Run: headless pygame with SDL's dummy video driver; simulated clock (each Clock.tick advances the game by its frame time, no real sleeping); random seed 0; keys injected as events and as key.get_pressed() state; no mouse input.
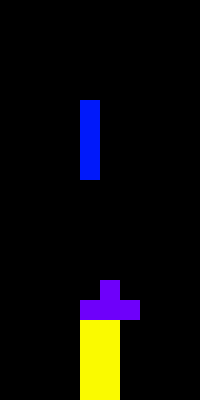
Frame 1 of 4 · flips 1–60 · no input
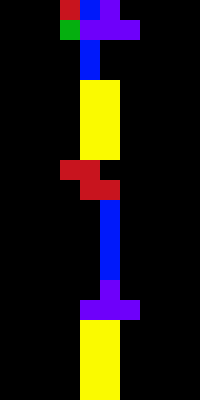
Frame 2 of 4 · flips 61–180 · tapped SPACE, RETURN · held RIGHT (→), D
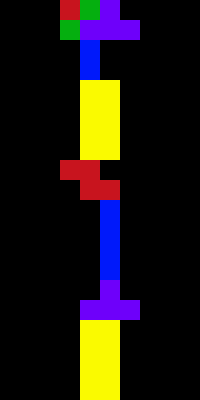
Frame 3 of 4 · flips 181–300 · held DOWN (↓), S
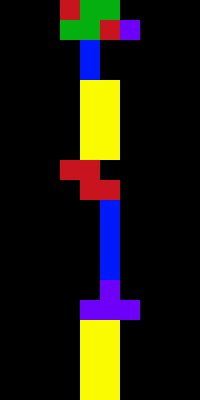
Frame 4 of 4 · flips 301–420 · held LEFT (←), A, UP (↑), W

The pygame program that drew these frames:


import pygame
import random

# Global vars
block_size = 20
fps = 5

screen_x = 200
screen_y = 400

shape_perm = []
perm_color = []
orange = (240, 120, 40)
purple = (110, 0, 250)
yellow = (250, 250, 0)
blue = (0, 25, 250)
red = (200, 20, 30)
green = (5, 175, 15)

def shape_picker():
    return random.randint(1, 6)

def draw_shape(x, y, current_shape, rotation):
    shape_l1 = []
    global color
    # W shape
    if (current_shape == 1):
        color = purple
        if (rotation == 0):
            shape_l1.append(pygame.Rect(x, y, 20, 20))
            shape_l1.append(pygame.Rect(x + 20, y, 20, 20))
            shape_l1.append(pygame.Rect(x + 40, y, 20, 20))
            shape_l1.append(pygame.Rect(x + 20, y-20, 20, 20))

        if (rotation == 1):
            shape_l1.append(pygame.Rect(x+20, y-20, 20, 20))
            shape_l1.append(pygame.Rect(x + 20, y, 20, 20))
            shape_l1.append(pygame.Rect(x + 20, y+20, 20, 20))
            shape_l1.append(pygame.Rect(x + 40, y, 20, 20))

        if (rotation == 2):
            shape_l1.append(pygame.Rect(x+20, y+20, 20, 20))
            shape_l1.append(pygame.Rect(x + 20, y, 20, 20))
            shape_l1.append(pygame.Rect(x + 40, y, 20, 20))
            shape_l1.append(pygame.Rect(x, y, 20, 20))

        if (rotation == 3):
            shape_l1.append(pygame.Rect(x+20, y+20, 20, 20))
            shape_l1.append(pygame.Rect(x + 20, y, 20, 20))
            shape_l1.append(pygame.Rect(x + 20, y-20, 20, 20))
            shape_l1.append(pygame.Rect(x, y, 20, 20))

    
    # L shape 1
    if (current_shape == 2):
        color = orange
        if (rotation == 0):
            shape_l1.append(pygame.Rect(x, y, 20, 20))
            shape_l1.append(pygame.Rect(x + 20, y, 20, 20))
            shape_l1.append(pygame.Rect(x + 20, y-20, 20, 20))
            shape_l1.append(pygame.Rect(x + 20, y-40, 20, 20))
        
        if (rotation == 1):

            shape_l1.append(pygame.Rect(x, y-20, 20, 20))
            shape_l1.append(pygame.Rect(x, y, 20, 20))
            shape_l1.append(pygame.Rect(x + 20, y, 20, 20))
            shape_l1.append(pygame.Rect(x + 40, y, 20, 20))
        
        if (rotation == 2):
            shape_l1.append(pygame.Rect(x+40, y-40, 20, 20))
            shape_l1.append(pygame.Rect(x+20, y-40, 20, 20))
            shape_l1.append(pygame.Rect(x + 20, y-20, 20, 20))
            shape_l1.append(pygame.Rect(x + 20, y, 20, 20))
        
        if (rotation == 3):
            shape_l1.append(pygame.Rect(x+40, y, 20, 20))
            shape_l1.append(pygame.Rect(x+40, y-20, 20, 20))
            shape_l1.append(pygame.Rect(x+20, y-20, 20, 20))
            shape_l1.append(pygame.Rect(x, y-20, 20, 20))
    
    # I shape
    if (current_shape == 3):
        color = blue
        if (rotation == 0):
            shape_l1.append(pygame.Rect(x, y, 20, 20))
            shape_l1.append(pygame.Rect(x, y-20, 20, 20))
            shape_l1.append(pygame.Rect(x, y-40, 20, 20))
            shape_l1.append(pygame.Rect(x, y-60, 20, 20))
        if (rotation == 1):
            print(x, y)
            y -=20
            shape_l1.append(pygame.Rect(x+40, y, 20, 20))
            shape_l1.append(pygame.Rect(x+20, y, 20, 20))
            shape_l1.append(pygame.Rect(x, y, 20, 20))
            shape_l1.append(pygame.Rect(x-20, y, 20, 20))
        if (rotation == 2):
            shape_l1.append(pygame.Rect(x+20, y, 20, 20))
            shape_l1.append(pygame.Rect(x+20, y-20, 20, 20))
            shape_l1.append(pygame.Rect(x+20, y-40, 20, 20))
            shape_l1.append(pygame.Rect(x+20, y-60, 20, 20))
        if (rotation == 3):
            shape_l1.append(pygame.Rect(x+40, y-40, 20, 20))
            shape_l1.append(pygame.Rect(x+20, y-40, 20, 20))
            shape_l1.append(pygame.Rect(x, y-40, 20, 20))
            shape_l1.append(pygame.Rect(x-20, y-40, 20, 20))
    
    # O shape
    if (current_shape == 4):
        color = yellow
        shape_l1.append(pygame.Rect(x, y, 20, 20))
        shape_l1.append(pygame.Rect(x, y-20, 20, 20))
        shape_l1.append(pygame.Rect(x + 20, y, 20, 20))
        shape_l1.append(pygame.Rect(x + 20, y-20, 20, 20))
   
    # Z shape
    if (current_shape == 5):
        color = red
        if (rotation == 0):
            shape_l1.append(pygame.Rect(x, y-20, 20, 20))
            shape_l1.append(pygame.Rect(x, y, 20, 20))
            shape_l1.append(pygame.Rect(x+20, y, 20, 20))
            shape_l1.append(pygame.Rect(x-20, y-20, 20, 20))

        if (rotation == 1):
            shape_l1.append(pygame.Rect(x, y-20, 20, 20))
            shape_l1.append(pygame.Rect(x+20, y-20, 20, 20))
            shape_l1.append(pygame.Rect(x+20, y-40, 20, 20))
            shape_l1.append(pygame.Rect(x, y, 20, 20))
        if (rotation == 2):
            shape_l1.append(pygame.Rect(x, y-20, 20, 20))
            shape_l1.append(pygame.Rect(x, y, 20, 20))
            shape_l1.append(pygame.Rect(x+20, y, 20, 20))
            shape_l1.append(pygame.Rect(x-20, y-20, 20, 20))

        if (rotation == 3):
            shape_l1.append(pygame.Rect(x, y-20, 20, 20))
            shape_l1.append(pygame.Rect(x+20, y-20, 20, 20))
            shape_l1.append(pygame.Rect(x+20, y-40, 20, 20))
            shape_l1.append(pygame.Rect(x, y, 20, 20))

    # S shape
    if (current_shape == 6):
        color = green
        if (rotation == 0):
            shape_l1.append(pygame.Rect(x, y-20, 20, 20))
            shape_l1.append(pygame.Rect(x, y, 20, 20))
            shape_l1.append(pygame.Rect(x-20, y, 20, 20))
            shape_l1.append(pygame.Rect(x + 20, y-20, 20, 20))
        if (rotation == 1):
            shape_l1.append(pygame.Rect(x, y-20, 20, 20))
            shape_l1.append(pygame.Rect(x-20, y-20, 20, 20))
            shape_l1.append(pygame.Rect(x, y, 20, 20))
            shape_l1.append(pygame.Rect(x-20, y-40, 20, 20))
        if (rotation == 2):
            shape_l1.append(pygame.Rect(x, y-20, 20, 20))
            shape_l1.append(pygame.Rect(x, y, 20, 20))
            shape_l1.append(pygame.Rect(x-20, y, 20, 20))
            shape_l1.append(pygame.Rect(x + 20, y-20, 20, 20))
        if (rotation == 3):
            shape_l1.append(pygame.Rect(x, y-20, 20, 20))
            shape_l1.append(pygame.Rect(x-20, y-20, 20, 20))
            shape_l1.append(pygame.Rect(x, y, 20, 20))
            shape_l1.append(pygame.Rect(x-20, y-40, 20, 20))

    return shape_l1
'''
def line_clear(shape_y, perm_y):
    count = 0
    y_val = 0
    index = []
    
    for i in perm_y:
        if i[1] == screen_y - 20:
            count+=1
    print(count)
    if (count == 10):
        
        print("line clear")
        for i in range(len(perm_y)):
            for j in range(len(perm_y[i])):
                if(perm_y[i][j] == screen_y - 20):
                    index.append(perm_y[i])

        
        for i in index:
            perm_y.remove(i)
        
        print(perm_y)
        for i in range(len(perm_y)):
            if (perm_y[i][1] == screen_y - 20):
                perm_y[i] = (perm_y[i][0], (perm_y[i][1] - 20))
        print(perm_y)
        

            

    return perm_y

'''

#Checks for collision of blocks with edges of screen
def bound_check(shape):
    for i in shape:
        if (i[0] + 20 == 200) or (i[0] - 20 == -20):
            return True


    return False

#Checks for collision of blocks with each other
def collision_check(shape, perm):
    shape_y = []
    perm_y = []
    y_check = False
    x_check = False
    b_check = False

    for i in range(len(shape)):
        shape_y.append((shape[i][0],shape[i][1]))

    for i in range(len(perm)):
           perm_y.append((perm[i][0], perm[i][1]))

    b_check = bound_check(shape_y)
    
   
    # check block collision
    for i in shape_y:
        for j in perm_y:
            #y cord check
            if i[0] == j[0]:
                if((i[1] + 25) > j[1]):
                    y_check = True
                    break

            #x cord check
            if i[1] == j[1]:
                if((i[0] + 20) == j[0] or (i[0] + 20) == 350):
                    x_check = True
                if((i[0] - 20) == j[0] or (i[0] - 20) == 250):
                    x_check = True
        if(i[1] == 380):
            y_check = True
            break
                  
            
            
    return y_check, x_check, b_check


def draw_grid(screen):
    for x in range(screen_x):
        for y in range(screen_y):
            rect = pygame.Rect(x*block_size, y*block_size,
                               block_size, block_size)
            pygame.draw.rect(screen, (80, 80, 80), rect, 1)



def game_loop():
    global fps
    pygame.init()
    screen = pygame.display.set_mode([screen_x, screen_y])
    running = True
    current_shape = shape_picker()
    rotation = 0
   
    start_x = 80
    start_y = 0
    clock = pygame.time.Clock()

    while running:
        shape = draw_shape(start_x, start_y, current_shape, rotation)
        coll_check = collision_check(shape, shape_perm)

        

        # These listen for arrow key pushes
        for event in pygame.event.get():
            if event.type == pygame.QUIT:
                running = False

            if event.type == pygame.KEYDOWN:
                if (event.key == pygame.K_LEFT) and (not coll_check[2]):
                    start_x -= 20

                if (event.key == pygame.K_RIGHT) and (not coll_check[2]):
                    start_x += 20
            if event.type == pygame.KEYDOWN:
                if (event.key == pygame.K_UP):
                    if (rotation == 3):
                        rotation = 0
                    else:
                        rotation+=1
            if event.type == pygame.KEYDOWN:
                if (event.key == pygame.K_DOWN):   
                    if (rotation == 0):
                        rotation = 3
                    else:
                        rotation-=1

        
        #draw_grid(screen)
        screen.fill((0, 0, 0))
           

        # Drawing shape
        for i in range(len(shape)):
            pygame.draw.rect(screen, color, shape[i])
        
        
        # Checking for a block collision
        if(coll_check[0]):
            #print("end")
            for i in range(len(shape)):
                shape_perm.append(shape[i])
                perm_color.append(color)

            start_y = 0
            start_x = 80
            current_shape = shape_picker()
            rotation = 0

        start_y += 20
        


        # Drawing stored blocks
        for i in range(len(shape_perm)):
            pygame.draw.rect(screen, perm_color[i], shape_perm[i])
        
        pygame.display.flip()
        clock.tick(fps)
    
        
def main():
    game_loop()

main()
